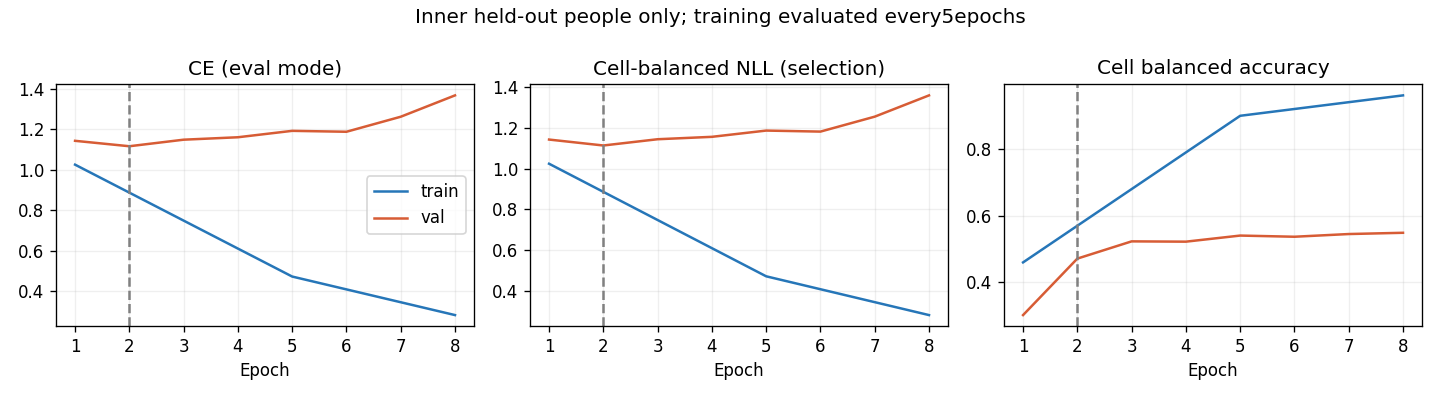

Data behind this chart, as committed beside it:
epoch, optimization_ce, train_ce, train_cell_nll, train_cell_ba, val_ce, val_cell_nll, val_cell_ba, raw_val_ce, raw_val_cell_nll, raw_val_cell_ba
1, 1.119, 1.025, 1.025, 0.46, 1.143, 1.143, 0.3022, 1.143, 1.143, 0.3022
2, 1.005, , , , 1.116, 1.114, 0.4713, 1.116, 1.114, 0.4713
3, 0.8891, , , , 1.149, 1.145, 0.5229, 1.149, 1.145, 0.5229
4, 0.776, , , , 1.161, 1.157, 0.522, 1.161, 1.157, 0.522
5, 0.6926, 0.4718, 0.4715, 0.899, 1.193, 1.188, 0.5403, 1.193, 1.188, 0.5403
6, 0.6114, , , , 1.188, 1.183, 0.5368, 1.188, 1.183, 0.5368
7, 0.5565, , , , 1.262, 1.256, 0.5449, 1.262, 1.256, 0.5449
8, 0.5129, 0.2812, 0.2809, 0.9601, 1.368, 1.361, 0.5486, 1.368, 1.361, 0.5486
